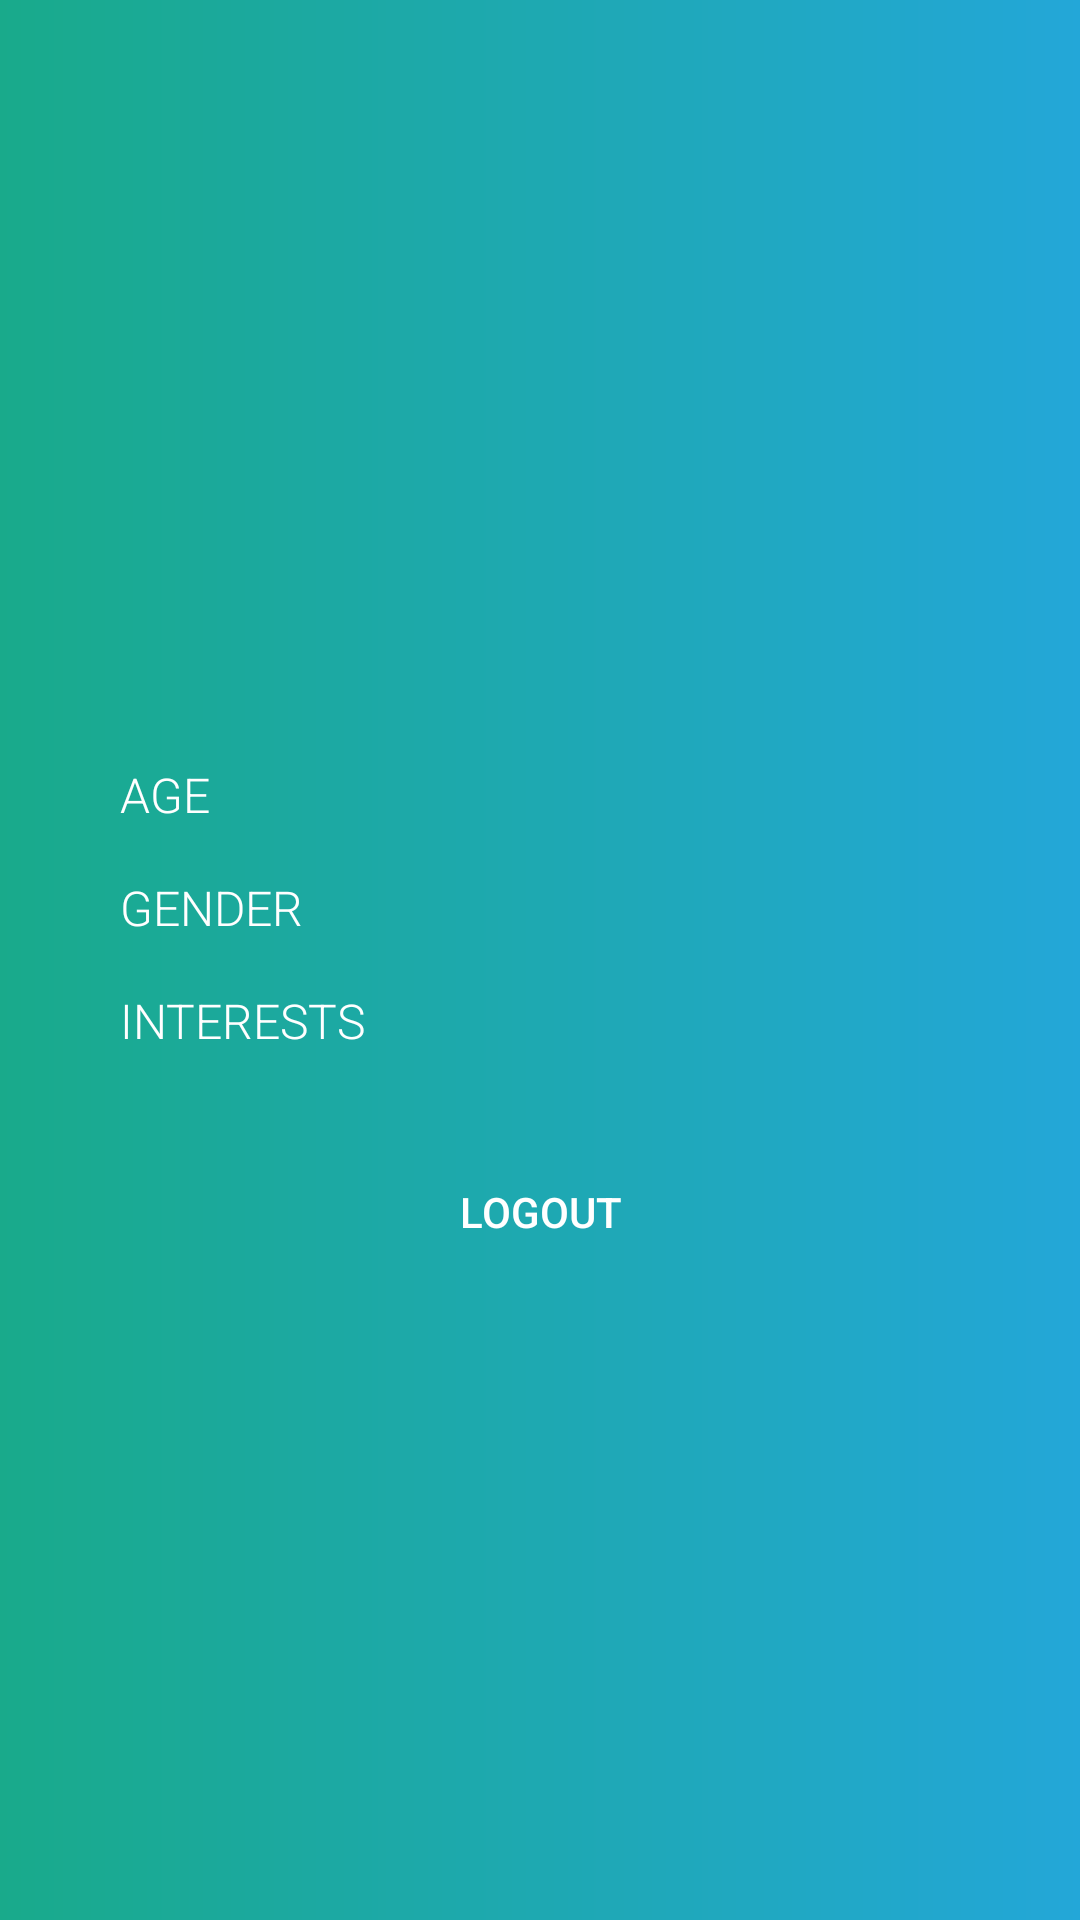

This screen was rendered from an Android layout file. Write that file and the resources it references.
<!-- AndroidManifest.xml: application theme AppTheme.NoActionBar -->
<!-- res/layout/fragment_profile.xml -->
<?xml version="1.0" encoding="utf-8"?>
<ScrollView xmlns:android="http://schemas.android.com/apk/res/android"
    xmlns:app="http://schemas.android.com/apk/res-auto"
    xmlns:tools="http://schemas.android.com/tools"
    android:id="@+id/scroll_view"
    android:layout_width="match_parent"
    android:layout_height="match_parent"
    android:background="@drawable/grad_bg">

    <android.support.constraint.ConstraintLayout
        android:layout_width="match_parent"
        android:layout_height="wrap_content"
        android:background="@color/transparent">

        <ImageView
            android:id="@+id/img_user"
            android:layout_width="120dp"
            android:layout_height="120dp"
            android:layout_marginStart="8dp"
            android:layout_marginTop="32dp"
            android:layout_marginEnd="8dp"
            android:adjustViewBounds="true"
            android:contentDescription="Display Picture"
            android:scaleType="fitCenter"
            android:src="@drawable/face_male"
            app:layout_constraintEnd_toEndOf="parent"
            app:layout_constraintStart_toStartOf="parent"
            app:layout_constraintTop_toTopOf="parent" />

        <TextView
            android:id="@+id/tv_name"
            android:layout_width="wrap_content"
            android:layout_height="wrap_content"
            android:layout_marginStart="8dp"
            android:layout_marginTop="8dp"
            android:layout_marginEnd="8dp"
            android:fontFamily="sans-serif-medium"
            android:textAllCaps="true"
            android:textColor="@color/white"
            android:textSize="24sp"
            app:layout_constraintEnd_toEndOf="parent"
            app:layout_constraintStart_toStartOf="parent"
            app:layout_constraintTop_toBottomOf="@+id/img_user"
            tools:text="Nirmaljot Singh" />

        <TextView
            android:id="@+id/tv_tagline"
            android:layout_width="0dp"
            android:layout_height="wrap_content"
            android:layout_marginStart="32dp"
            android:layout_marginTop="8dp"
            android:layout_marginEnd="32dp"
            android:breakStrategy="simple"
            android:ellipsize="end"
            android:fontFamily="sans-serif-medium"
            android:maxLines="2"
            android:scrollHorizontally="false"
            android:textAlignment="center"
            android:textColor="@color/white"
            android:textSize="16sp"
            app:layout_constraintEnd_toEndOf="parent"
            app:layout_constraintStart_toStartOf="parent"
            app:layout_constraintTop_toBottomOf="@+id/tv_name"
            tools:text="Coder. Hardcode Gamer. Entreprenur. Loves to sleep." />

        <TextView
            android:id="@+id/tv_age_field"
            android:layout_width="wrap_content"
            android:layout_height="wrap_content"
            android:layout_marginStart="40dp"
            android:layout_marginTop="32dp"
            android:fontFamily="sans-serif-light"
            android:text="Age"
            android:textAllCaps="true"
            android:textColor="@color/white"
            android:textSize="16sp"
            app:layout_constraintStart_toStartOf="parent"
            app:layout_constraintTop_toBottomOf="@+id/tv_tagline" />

        <TextView
            android:id="@+id/tv_age"
            android:layout_width="wrap_content"
            android:layout_height="wrap_content"
            android:layout_marginStart="8dp"
            android:layout_marginTop="32dp"
            android:fontFamily="sans-serif-medium"
            android:textAllCaps="true"
            android:textColor="@color/white"
            android:textSize="16sp"
            app:layout_constraintStart_toEndOf="@+id/tv_age_field"
            app:layout_constraintTop_toBottomOf="@+id/tv_tagline"
            tools:text="18" />

        <TextView
            android:id="@+id/tv_gender_field"
            android:layout_width="wrap_content"
            android:layout_height="wrap_content"
            android:layout_marginStart="40dp"
            android:layout_marginTop="16dp"
            android:fontFamily="sans-serif-light"
            android:text="Gender"
            android:textAllCaps="true"
            android:textColor="@color/white"
            android:textSize="16sp"
            app:layout_constraintStart_toStartOf="parent"
            app:layout_constraintTop_toBottomOf="@+id/tv_age_field" />

        <TextView
            android:id="@+id/tv_gender"
            android:layout_width="wrap_content"
            android:layout_height="wrap_content"
            android:layout_marginStart="8dp"
            android:layout_marginTop="16dp"
            android:fontFamily="sans-serif-medium"
            android:textAllCaps="true"
            android:textColor="@color/white"
            android:textSize="16sp"
            app:layout_constraintStart_toEndOf="@+id/tv_gender_field"
            app:layout_constraintTop_toBottomOf="@+id/tv_age"
            tools:text="Male" />

        <TextView
            android:id="@+id/tv_interests_field"
            android:layout_width="wrap_content"
            android:layout_height="wrap_content"
            android:layout_marginStart="40dp"
            android:layout_marginTop="16dp"
            android:fontFamily="sans-serif-light"
            android:text="Interests"
            android:textAllCaps="true"
            android:textColor="@color/white"
            android:textSize="16sp"
            app:layout_constraintStart_toStartOf="parent"
            app:layout_constraintTop_toBottomOf="@+id/tv_gender_field" />

        <android.support.v7.widget.RecyclerView
            android:id="@+id/rv_interests"
            android:layout_width="match_parent"
            android:layout_height="0dp"
            android:layout_marginStart="16dp"
            android:layout_marginTop="16dp"
            android:layout_marginEnd="16dp"
            android:layout_marginBottom="8dp"
            app:layout_constraintEnd_toEndOf="parent"
            app:layout_constraintStart_toStartOf="parent"
            app:layout_constraintTop_toBottomOf="@+id/tv_interests_field" />

        <Button
            android:id="@+id/btn_logout"
            android:layout_width="wrap_content"
            android:layout_height="42dp"
            android:layout_margin="16dp"
            android:background="@drawable/btn_bg"
            android:clickable="true"
            android:fontFamily="sans-serif-medium"
            android:foreground="?android:attr/selectableItemBackgroundBorderless"
            android:paddingLeft="72dp"
            android:paddingRight="72dp"
            android:text="Logout"
            android:textAllCaps="true"
            android:textColor="@color/white"
            app:layout_constraintEnd_toEndOf="parent"
            app:layout_constraintStart_toStartOf="parent"
            app:layout_constraintTop_toBottomOf="@+id/rv_interests" />

    </android.support.constraint.ConstraintLayout>
</ScrollView>
<!-- resources referenced by this layout -->
<resources>
  <color name="transparent">#00FFFFFF</color>
  <color name="white">#ffffff</color>
  <!-- drawable grad_bg (drawable) -->
  <shape xmlns:android="http://schemas.android.com/apk/res/android"
      android:shape="rectangle">
  
      <gradient
          android:endColor="@color/gradStop"
          android:startColor="@color/gradStart"
          android:type="linear" />
  </shape>
  <style name="AppTheme.NoActionBar">
          <item name="windowActionBar">false</item>
          <item name="windowNoTitle">true</item>
      </style>
  <color name="gradStop">#23A7D8</color>
  <color name="gradStart">#19AA8B</color>
</resources>
